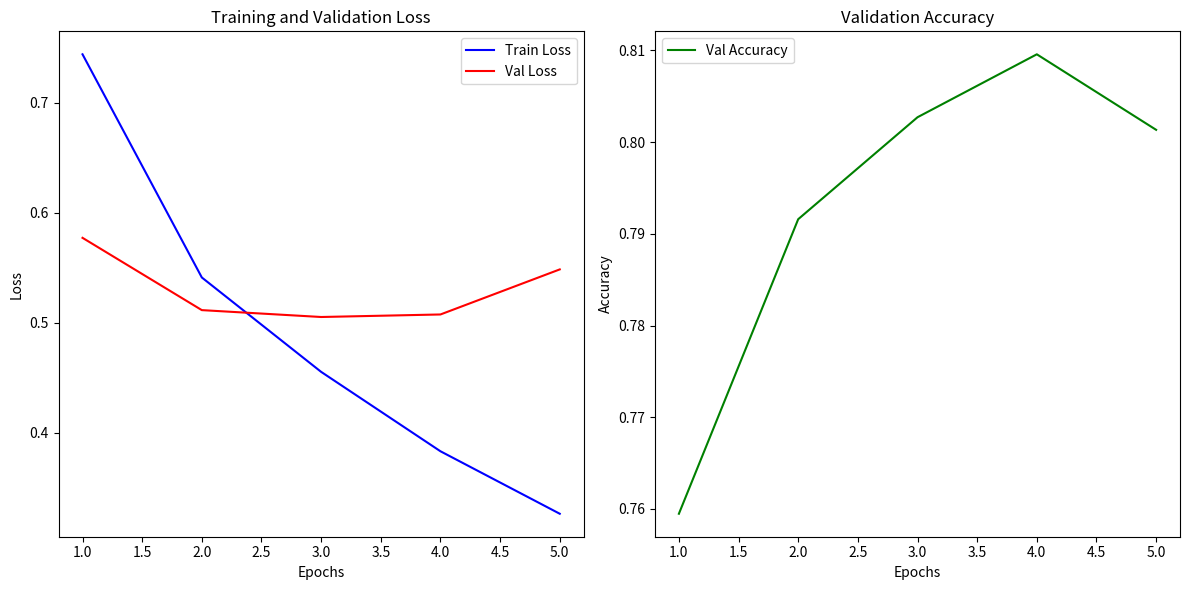

This figure's Python source:
import matplotlib.pyplot as plt
import os


def plot_training_log(train_losses, val_losses, val_accuracies, output_dir):
    epochs = range(1, len(train_losses) + 1)

    plt.figure(figsize=(12, 6))

    plt.subplot(1, 2, 1)
    plt.plot(epochs, train_losses, 'b-', label='Train Loss')
    plt.plot(epochs, val_losses, 'r-', label='Val Loss')
    plt.title('Training and Validation Loss')
    plt.xlabel('Epochs')
    plt.ylabel('Loss')
    plt.legend()

    plt.subplot(1, 2, 2)
    plt.plot(epochs, val_accuracies, 'g-', label='Val Accuracy')
    plt.title('Validation Accuracy')
    plt.xlabel('Epochs')
    plt.ylabel('Accuracy')
    plt.legend()

    plt.tight_layout()

    # 检查输出目录是否存在，如果不存在则创建
    if not os.path.exists(output_dir):
        os.makedirs(output_dir)

    # 保存图表为 PNG 文件
    plt.savefig(os.path.join(output_dir, 'training_plot.png'))
    plt.show()


# 给定的训练日志数据
train_losses = [0.7443104774835358, 0.54122248868075, 0.4553358302566434, 0.3830856370094028, 0.32622450391172086]
val_losses = [0.5773049733391311, 0.5115192898685692, 0.5052643271632603, 0.50756711426883, 0.5485753550069925]
val_accuracies = [0.7594728171334432, 0.7915980230642504, 0.8027182866556837, 0.8095826468973092, 0.8013454146073586]
output_dir = "output_directory"  # 修改为你想要保存图表的目录

# 生成图表并保存为 PNG 文件
plot_training_log(train_losses, val_losses, val_accuracies, output_dir)
